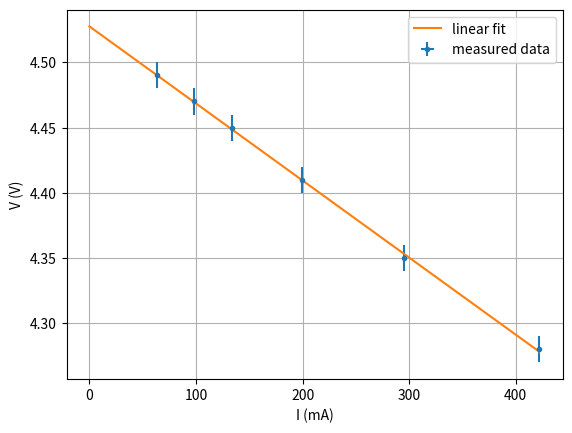

This chart was generated by the following Python code:
import numpy as np
import matplotlib.pyplot as plt

from scipy.optimize import curve_fit

# terminal voltage in V
V = np.array([4.49, 4.47, 4.45, 4.41, 4.35, 4.28])
dV = 0.01 # accuracy in V

# current in mA
I = np.array([63, 98, 134, 199, 295, 422])
dI = 1 # accuracy in mA

R = V/I # resistance values
dR = (V + dV) / (I - dI) - R # error as Rmax - R = Vmax/Imin - R

for i, (a, da) in enumerate(zip(R, dR), start=1):
    print(f'resistor {i}: ({a*1000:.2f} ± {da*1000:.2f}) kΩ')

def linear(x, m, q):
    return m * x + q

coeff, pcov = curve_fit(linear, I, V)
m, q = coeff
r = -m # internal resistance correponds to negative slope
V0 = q # source voltage corresponds to axis intercept

dr = np.sqrt(pcov[0, 0])
dV0 = np.sqrt(pcov[1, 1])

I_range = np.linspace(0, max(I), 100) # range used to plot fit function
V_fit = linear(I_range, m, q)

plt.errorbar(I, V, xerr=dI, yerr=dV, fmt='.', label='measured data')
plt.plot(I_range, V_fit, label='linear fit')
plt.xlabel('I (mA)')
plt.ylabel('V (V)')
plt.grid()
plt.legend()
plt.show()

print(f'internal resistance: ({r:.5f} ± {dr:.5f}) kΩ = ({r*1000:.2f} ± {dr*1000:.2f}) Ω')
print(f'source voltage: ({V0:.3f} ± {dV0:.3f}) V')